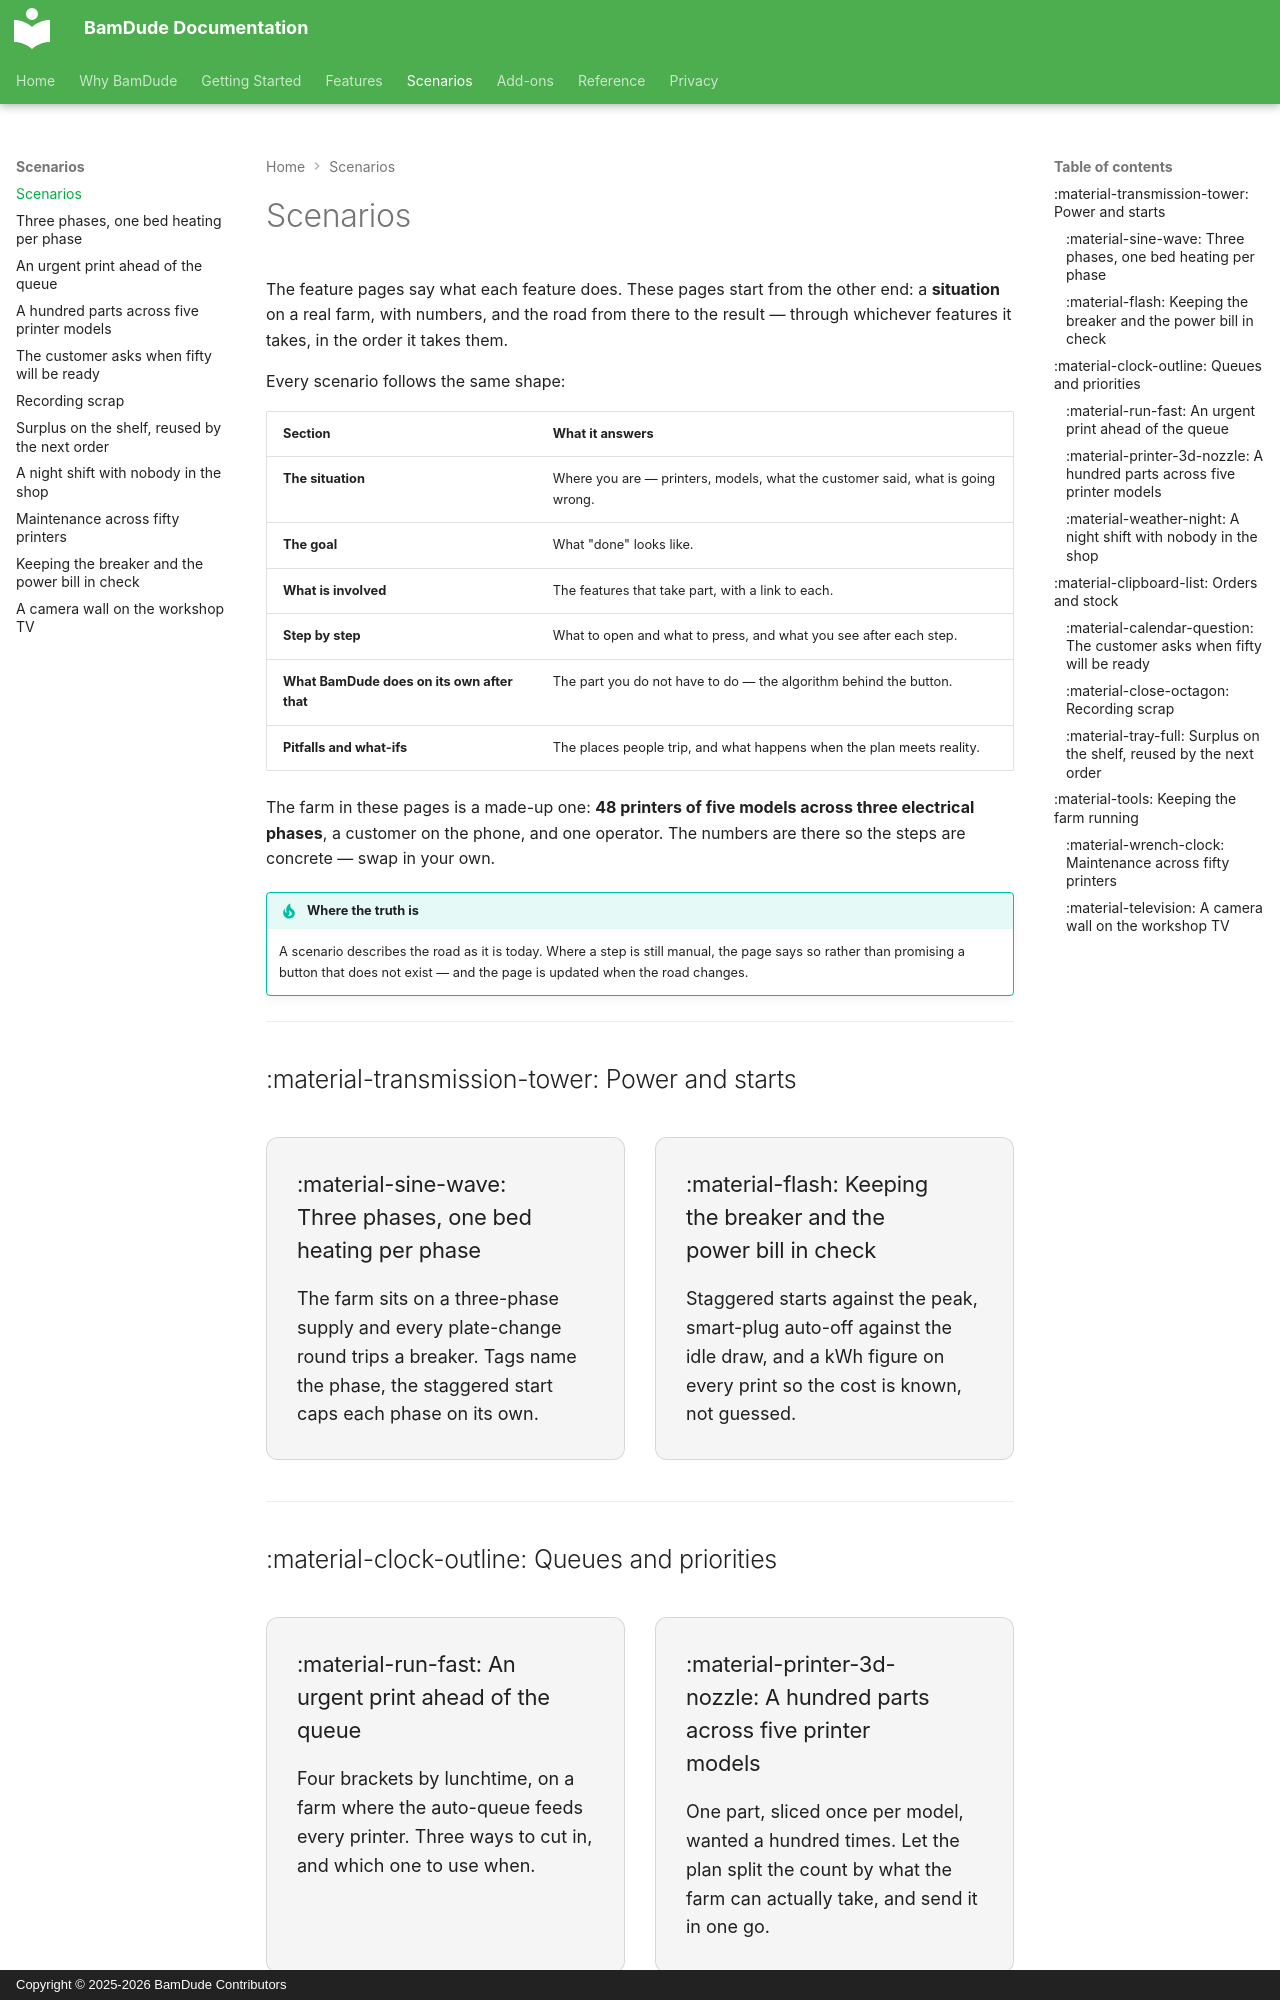

repository: kainpl/docs.bamdude.top · page: scenarios/index.html · generator: mkdocs · copyright: Copyright © 2025-2026 BamDude Contributors

---
title: Scenarios
description: Real situations on a print farm, walked through end to end — which features take part, what to click, and what BamDude then does on its own
---

# Scenarios

The feature pages say what each feature does. These pages start from the other end: a **situation** on a real farm, with numbers, and the road from there to the result — through whichever features it takes, in the order it takes them.

Every scenario follows the same shape:

| Section | What it answers |
|---|---|
| **The situation** | Where you are — printers, models, what the customer said, what is going wrong. |
| **The goal** | What "done" looks like. |
| **What is involved** | The features that take part, with a link to each. |
| **Step by step** | What to open and what to press, and what you see after each step. |
| **What BamDude does on its own after that** | The part you do not have to do — the algorithm behind the button. |
| **Pitfalls and what-ifs** | The places people trip, and what happens when the plan meets reality. |

The farm in these pages is a made-up one: **48 printers of five models across three electrical phases**, a customer on the phone, and one operator. The numbers are there so the steps are concrete — swap in your own.

!!! tip "Where the truth is"
    A scenario describes the road as it is today. Where a step is still manual, the page says so rather than promising a button that does not exist — and the page is updated when the road changes.

---

## :material-transmission-tower: Power and starts

<div class="feature-grid" markdown>

<div class="feature-card" markdown>
### [:material-sine-wave: Three phases, one bed heating per phase](three-phases.md)
The farm sits on a three-phase supply and every plate-change round trips a breaker. Tags name the phase, the staggered start caps each phase on its own.
</div>

<div class="feature-card" markdown>
### [:material-flash: Keeping the breaker and the power bill in check](power-budget.md)
Staggered starts against the peak, smart-plug auto-off against the idle draw, and a kWh figure on every print so the cost is known, not guessed.
</div>

</div>

---

## :material-clock-outline: Queues and priorities

<div class="feature-grid" markdown>

<div class="feature-card" markdown>
